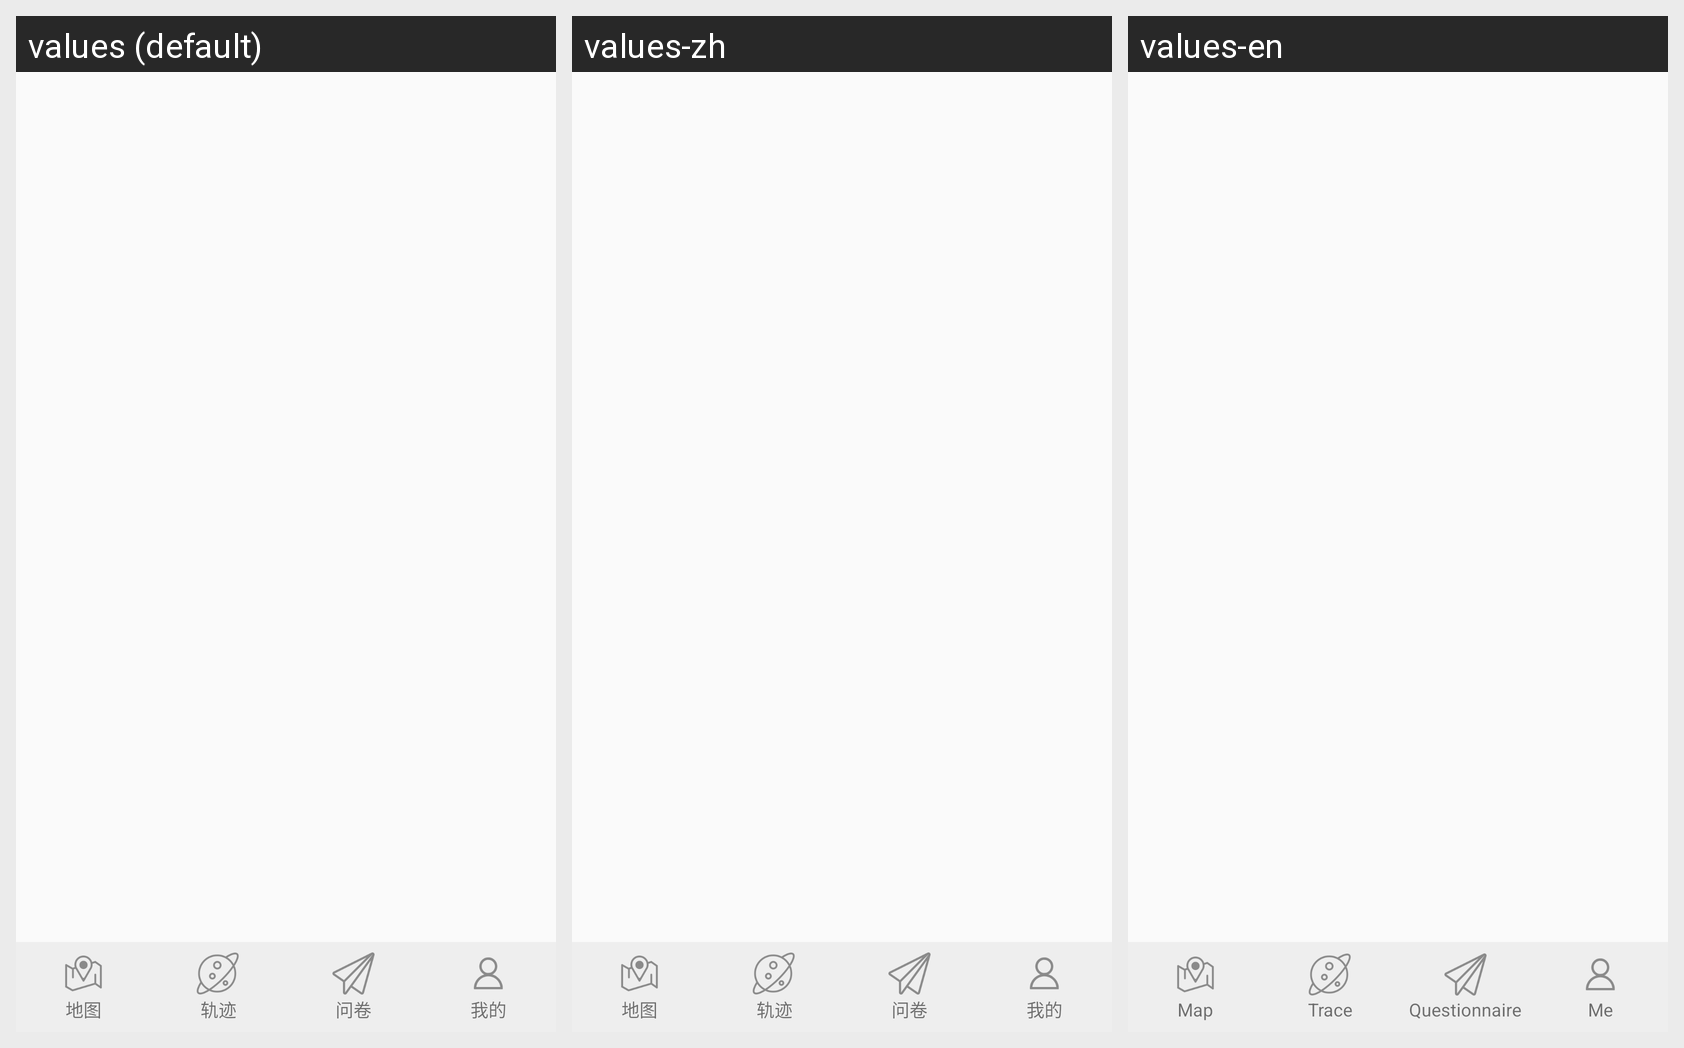

For this localized Android screen grid, give each drawn string resource with its value in every locale shown.
Android screen res/layout/activity_main.xml rendered under 3 locales, left to right: values (default), values-zh, values-en. Device: Nexus 5 (rendered at 1080×1920; each locale shown at half size, 540×960, under a caption strip naming it); theme AppTheme.
Strings drawn on this screen, with the default value and each locale's value (text and hints the layout hard-codes, and strings that could not be matched under every locale, appear in the picture but are not listed):

map
  values: 地图
  values-zh: 地图
  values-en: Map

trace
  values: 轨迹
  values-zh: 轨迹
  values-en: Trace

questionnaire
  values: 问卷
  values-zh: 问卷
  values-en: Questionnaire

mine
  values: 我的
  values-zh: 我的
  values-en: Me
